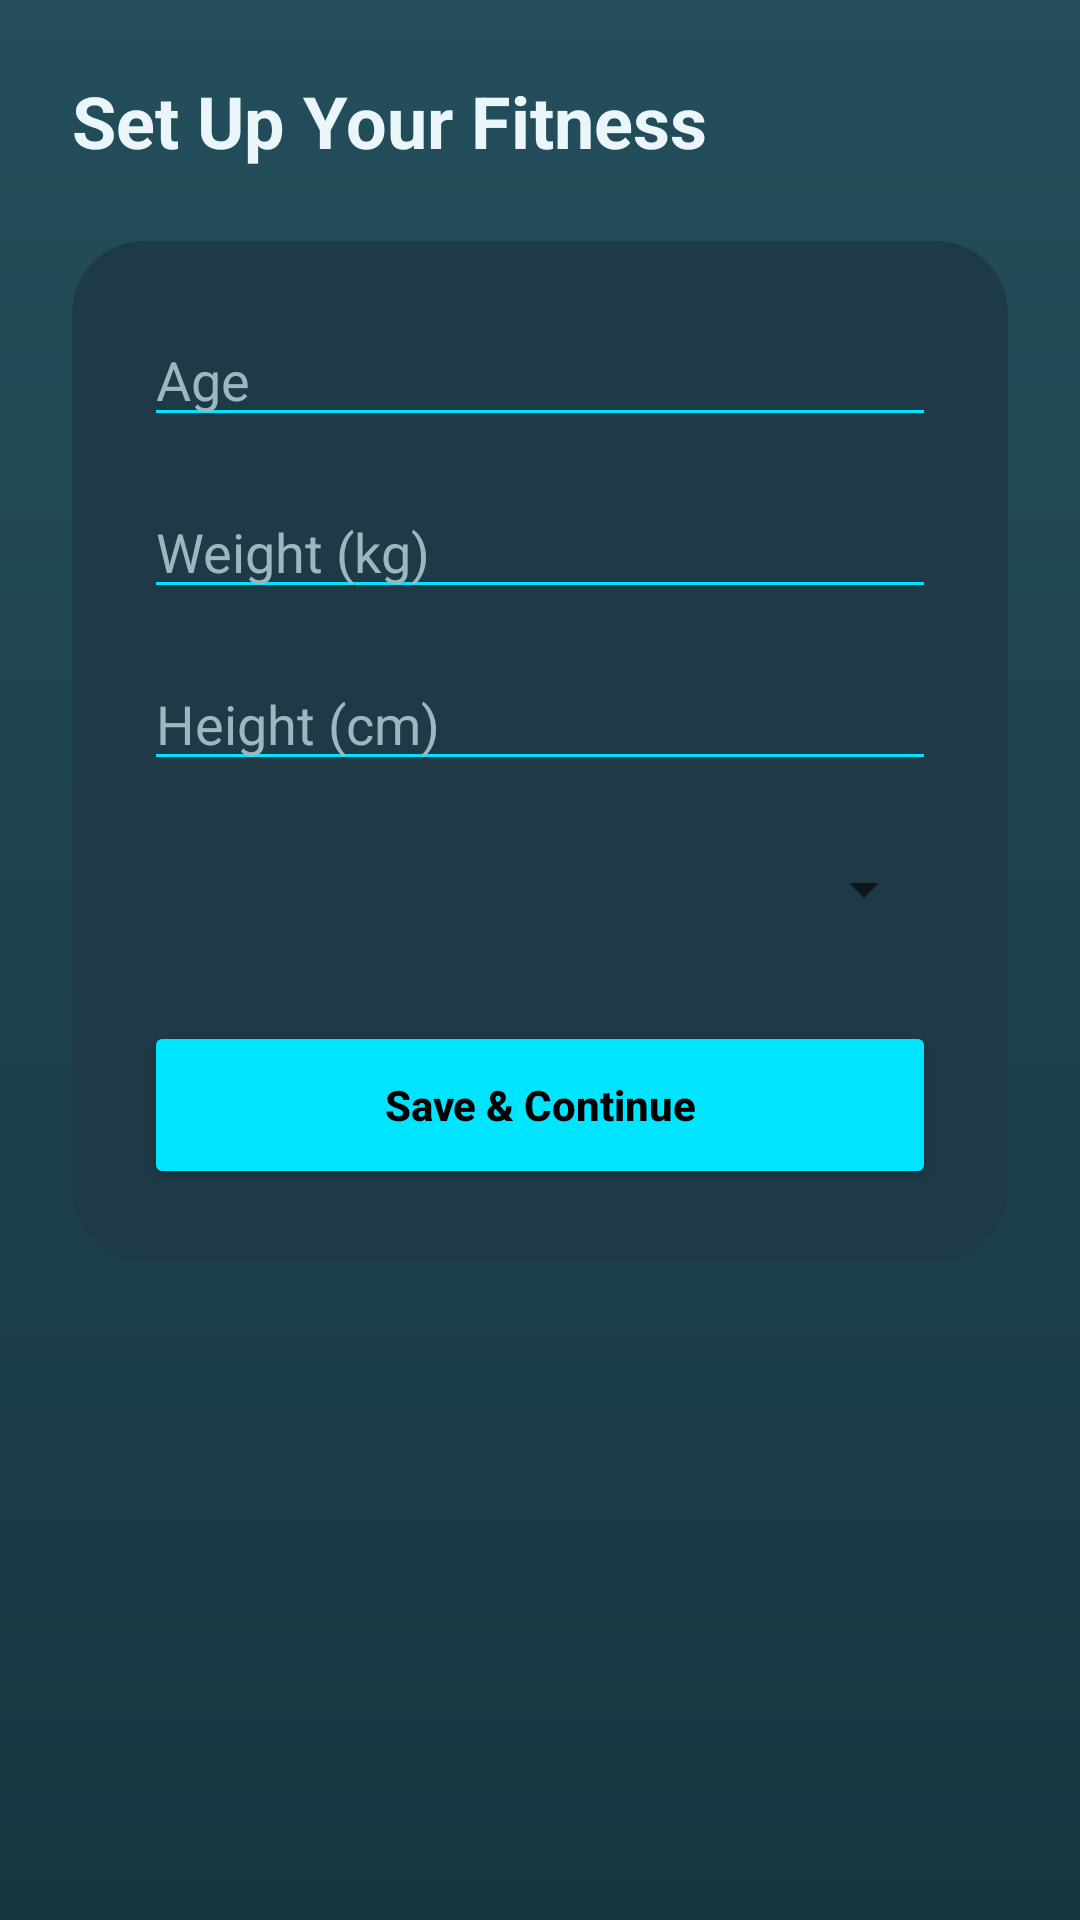

Reconstruct the res/layout file that produces this screen, plus the resources it refers to.
<!-- AndroidManifest.xml: application theme Theme.FitLife -->
<!-- res/layout/activity_fitness_setup.xml -->
<?xml version="1.0" encoding="utf-8"?>
<ScrollView xmlns:android="http://schemas.android.com/apk/res/android"
    xmlns:app="http://schemas.android.com/apk/res-auto"
    android:layout_width="match_parent"
    android:layout_height="match_parent"
    android:fillViewport="true"
    android:background="@drawable/bg_neon_gradient">

    <LinearLayout
        android:layout_width="match_parent"
        android:layout_height="wrap_content"
        android:orientation="vertical"
        android:padding="24dp">

        
        <TextView
            android:layout_width="wrap_content"
            android:layout_height="wrap_content"
            android:text="Set Up Your Fitness"
            android:textSize="24sp"
            android:textStyle="bold"
            android:textColor="#EAF6FA"
            android:layout_marginBottom="24dp" />

        
        <LinearLayout
            android:layout_width="match_parent"
            android:layout_height="wrap_content"
            android:orientation="vertical"
            android:background="@drawable/bg_card_round"
            android:padding="24dp">

            
            <EditText
                android:id="@+id/etAge"
                android:layout_width="match_parent"
                android:layout_height="wrap_content"
                android:hint="Age"
                android:inputType="number"
                android:textColor="#FFFFFF"
                android:textColorHint="#9BB8C0"
                android:backgroundTint="#00E5FF" />

            <View
                android:layout_width="match_parent"
                android:layout_height="16dp" />

            
            <EditText
                android:id="@+id/etWeight"
                android:layout_width="match_parent"
                android:layout_height="wrap_content"
                android:hint="Weight (kg)"
                android:inputType="numberDecimal"
                android:textColor="#FFFFFF"
                android:textColorHint="#9BB8C0"
                android:backgroundTint="#00E5FF" />

            <View
                android:layout_width="match_parent"
                android:layout_height="16dp" />

            
            <EditText
                android:id="@+id/etHeight"
                android:layout_width="match_parent"
                android:layout_height="wrap_content"
                android:hint="Height (cm)"
                android:inputType="number"
                android:textColor="#FFFFFF"
                android:textColorHint="#9BB8C0"
                android:backgroundTint="#00E5FF" />

            <View
                android:layout_width="match_parent"
                android:layout_height="24dp" />

            
            <Spinner
                android:id="@+id/spGoal"
                android:layout_width="match_parent"
                android:layout_height="wrap_content"
                android:popupBackground="#1C3B45" />

            <View
                android:layout_width="match_parent"
                android:layout_height="32dp" />

            
            <Button
                android:id="@+id/btnSave"
                android:layout_width="match_parent"
                android:layout_height="56dp"
                android:text="Save &amp; Continue"
                android:textAllCaps="false"
                android:textStyle="bold"
                android:textColor="#000000"
                android:backgroundTint="#00E5FF" />

        </LinearLayout>

    </LinearLayout>
</ScrollView>
<!-- resources referenced by this layout -->
<resources>
  <!-- drawable bg_card_round (drawable) -->
  <?xml version="1.0" encoding="utf-8"?>
  <shape xmlns:android="http://schemas.android.com/apk/res/android"
      android:shape="rectangle">
  
      <solid android:color="#1E3A46"/> 
  
      <corners android:radius="24dp"/>
  
      <padding
          android:left="16dp"
          android:top="14dp"
          android:right="16dp"
          android:bottom="14dp"/>
  
  </shape>
  <!-- drawable bg_neon_gradient (drawable) -->
  <?xml version="1.0" encoding="utf-8"?>
  <shape xmlns:android="http://schemas.android.com/apk/res/android">
      <gradient
          android:startColor="#244E5C"
          android:endColor="#183640"
          android:angle="270"/>
  </shape>
  <style name="Theme.FitLife" parent="Theme.MaterialComponents.Light.NoActionBar">
  
          
          <item name="colorPrimary">@color/navy_blue</item>
          <item name="colorPrimaryVariant">@color/navy_blue</item>
          <item name="colorOnPrimary">@color/white</item>
  
          <item name="colorSecondary">@color/light_blue</item>
          <item name="colorOnSecondary">@color/white</item>
  
          <item name="android:statusBarColor">@color/navy_blue</item>
          <item name="android:navigationBarColor">@color/white</item>
  
      </style>
  <color name="navy_blue">#0B1E3B</color>
  <color name="white">#FFFFFF</color>
  <color name="light_blue">#64B5F6</color>
</resources>
